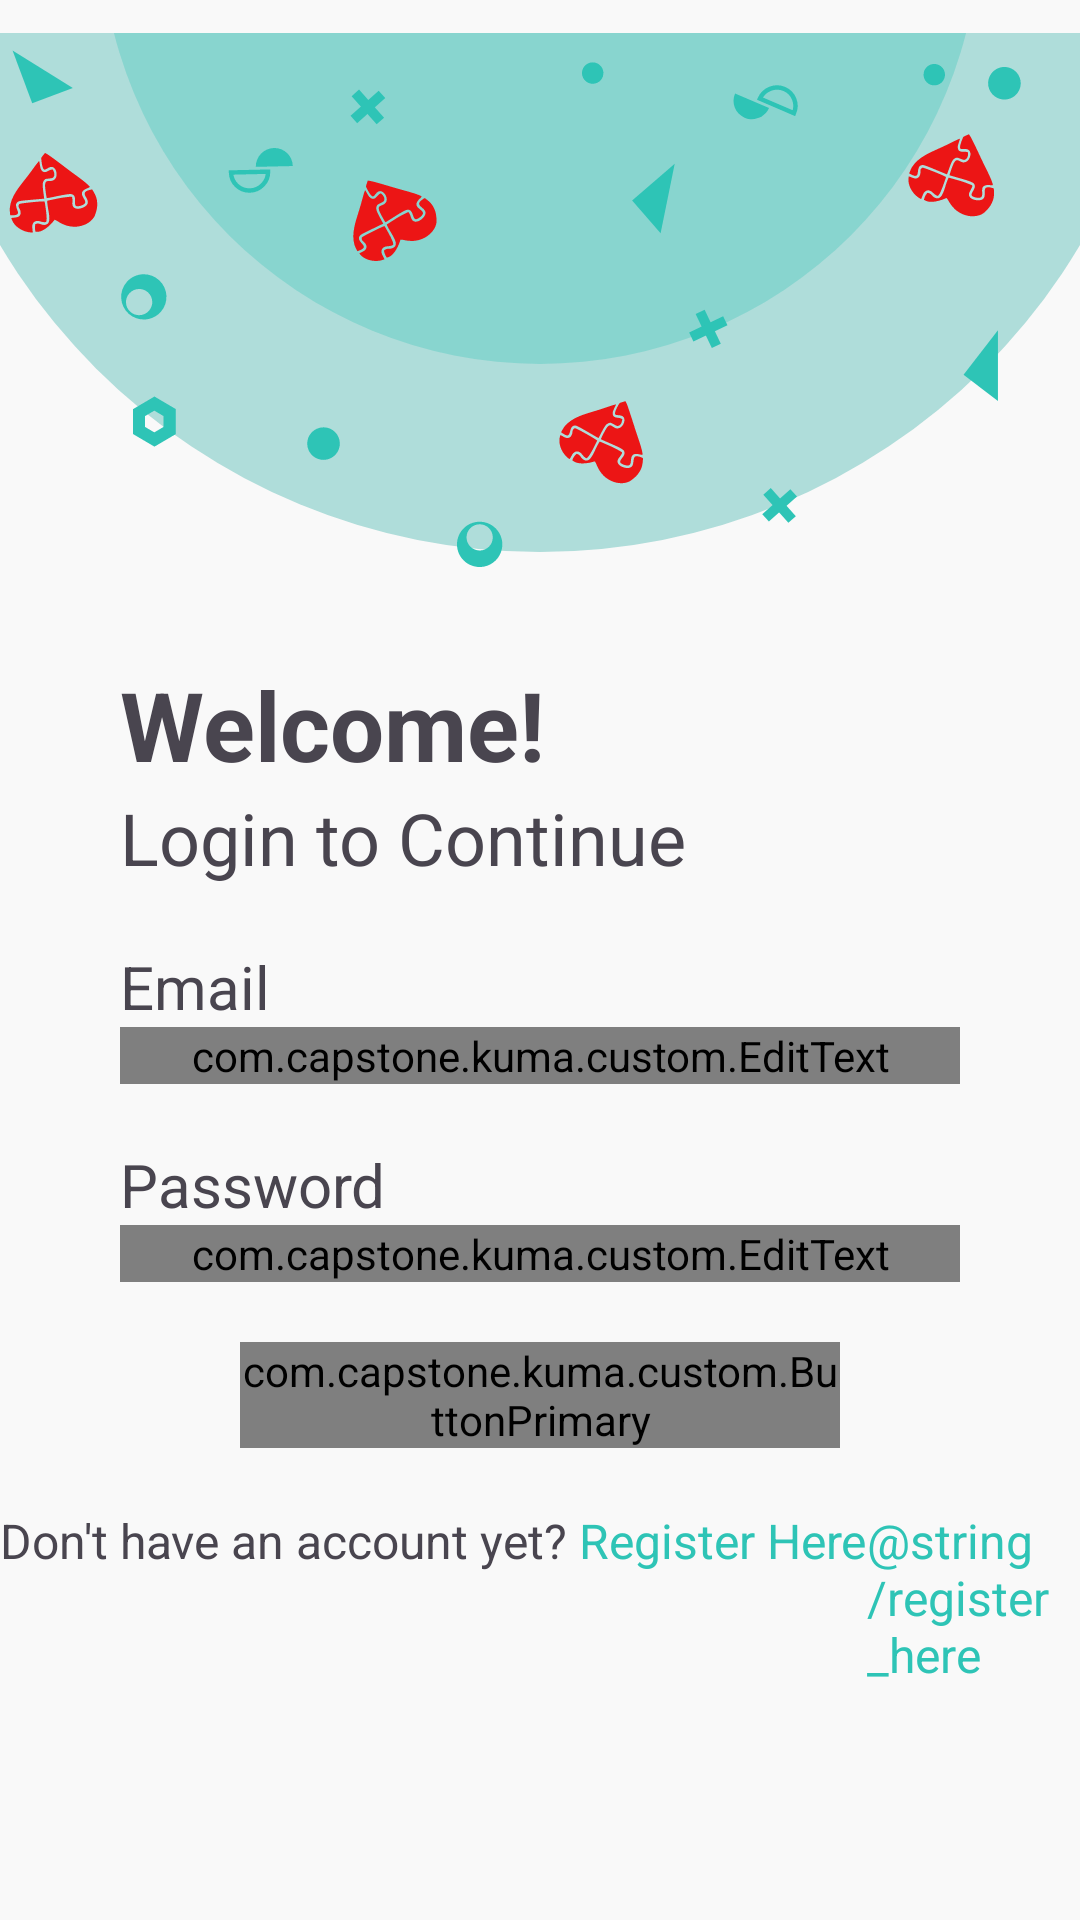

Reconstruct the res/layout file that produces this screen, plus the resources it refers to.
<!-- AndroidManifest.xml: activity theme Theme.Kuma -->
<!-- res/layout/activity_login.xml -->
<?xml version="1.0" encoding="utf-8"?>
<LinearLayout xmlns:android="http://schemas.android.com/apk/res/android"
    xmlns:tools="http://schemas.android.com/tools"
    android:layout_width="match_parent"
    android:layout_height="match_parent"
    android:orientation="vertical"
    tools:context=".auth.LoginActivity"
    android:background="@color/background">

    <ImageView
        android:layout_width="wrap_content"
        android:layout_height="200dp"
        android:src="@drawable/ic_circle_reverse" />

    <TextView
        android:layout_width="wrap_content"
        android:layout_height="wrap_content"
        android:textSize="32sp"
        android:textStyle="bold"
        android:layout_marginTop="20dp"
        android:layout_marginStart="40dp"
        android:text="@string/welcome"/>
    <TextView
        android:layout_width="wrap_content"
        android:layout_height="wrap_content"
        android:layout_marginStart="40dp"
        android:textSize="24sp"
        android:text="@string/loginto"/>

    <TextView
        android:layout_width="wrap_content"
        android:layout_height="wrap_content"
        android:layout_marginStart="40dp"
        android:layout_marginTop="20dp"
        android:textSize="20sp"
        android:text="@string/email"/>

    <com.capstone.kuma.custom.EditText
        android:layout_width="match_parent"
        android:layout_height="wrap_content"
        android:layout_marginStart="40dp"
        android:layout_marginEnd="40dp"/>

    <TextView
        android:layout_width="wrap_content"
        android:layout_height="wrap_content"
        android:layout_marginStart="40dp"
        android:layout_marginTop="20dp"
        android:textSize="20sp"
        android:text="@string/password"/>

    <com.capstone.kuma.custom.EditText
        android:layout_width="match_parent"
        android:layout_height="wrap_content"
        android:layout_marginStart="40dp"
        android:layout_marginEnd="40dp"/>

    <com.capstone.kuma.custom.ButtonPrimary
        android:layout_width="match_parent"
        android:layout_height="wrap_content"
        android:layout_marginTop="20dp"
        android:layout_marginStart="80dp"
        android:layout_marginEnd="80dp"
        android:text="@string/login"
        android:layout_gravity="center"/>

    <LinearLayout
        android:layout_width="wrap_content"
        android:layout_height="wrap_content"
        android:orientation="horizontal"
        android:layout_marginTop="20dp"
        android:layout_gravity="center"
        >
        <TextView
            android:id="@+id/dont_have"
            android:layout_width="wrap_content"
            android:layout_height="wrap_content"
            android:text="@string/dont_have"
            android:textSize="16sp"/>

        <TextView
            android:id="@+id/register_here"
            android:layout_width="wrap_content"
            android:layout_height="wrap_content"
            android:text="@string/register_here"
            android:textColor="@color/primary"
            android:textSize="16sp"/>
    </LinearLayout>

</LinearLayout>
<!-- resources referenced by this layout -->
<resources>
  <color name="background">#F9F9F9</color>
  <color name="primary">#2EC4B6</color>
  <!-- drawable ic_circle_reverse: png bitmap (drawable, 30637 bytes) -->
  <string name="dont_have">Don\'t have an account yet?<font color="#2EC4B6"> Register Here</font></string>
  <string name="email">Email</string>
  <string name="login">LOGIN</string>
  <string name="loginto">Login to Continue</string>
  <string name="password">Password</string>
  <string name="welcome">Welcome!</string>
  <style name="Theme.Kuma" parent="Base.Theme.Kuma" />
  <style name="Base.Theme.Kuma" parent="Theme.Material3.Light.NoActionBar">
          
          
      </style>
</resources>
